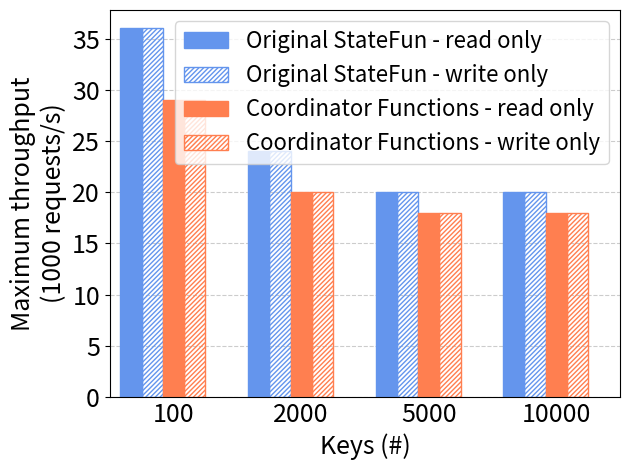

This chart was generated by the following Python code: (Note: this script raises an exception after producing the figure.)
from matplotlib import pyplot as plt
import numpy as np

plt.rc('axes', axisbelow=True)

original = [36, 24, 20, 20]
new = [29, 20, 18, 18]
x = ['100', '2000', '5000', '10000']

color_original = 'cornflowerblue'
color_new = 'coral'

# create plot
fig, ax = plt.subplots()
index = np.arange(len(x)) * 0.6
bar_width = 0.10
opacity = 1

rects1 = plt.bar(index, original, bar_width,
alpha=opacity,
color=color_original,
edgecolor=color_original,
label='Original StateFun - read only')

rects2 = plt.bar(index + bar_width, original, bar_width,
alpha=opacity,
edgecolor=color_original,
fill = False,
hatch = '///////',
label='Original StateFun - write only')

rects3 = plt.bar(index + 2 * bar_width, new, bar_width,
alpha=opacity,
edgecolor=color_new,
color=color_new,
label='Coordinator Functions - read only')

rects4 = plt.bar(index + 3 * bar_width, new, bar_width,
alpha=opacity,
edgecolor=color_new,
fill = False,
hatch = '///////',
label='Coordinator Functions - write only')

plt.xlabel('Keys (#)', fontsize=18)
plt.ylabel('Maximum throughput\n(1000 requests/s)', fontsize=18)
plt.xlim(index[0] - 0.1, index[len(index) - 1] + 0.5)
plt.xticks(index + 2 * bar_width, x, fontsize=18)
plt.yticks(fontsize=18)
plt.grid(axis='y', which='major', color='#CCCCCC', linestyle='--')
plt.tick_params(axis='x', length=0)
plt.legend(fontsize=16)

plt.tight_layout()
plt.savefig('graphs/exp1-throughput.pdf')
plt.show()